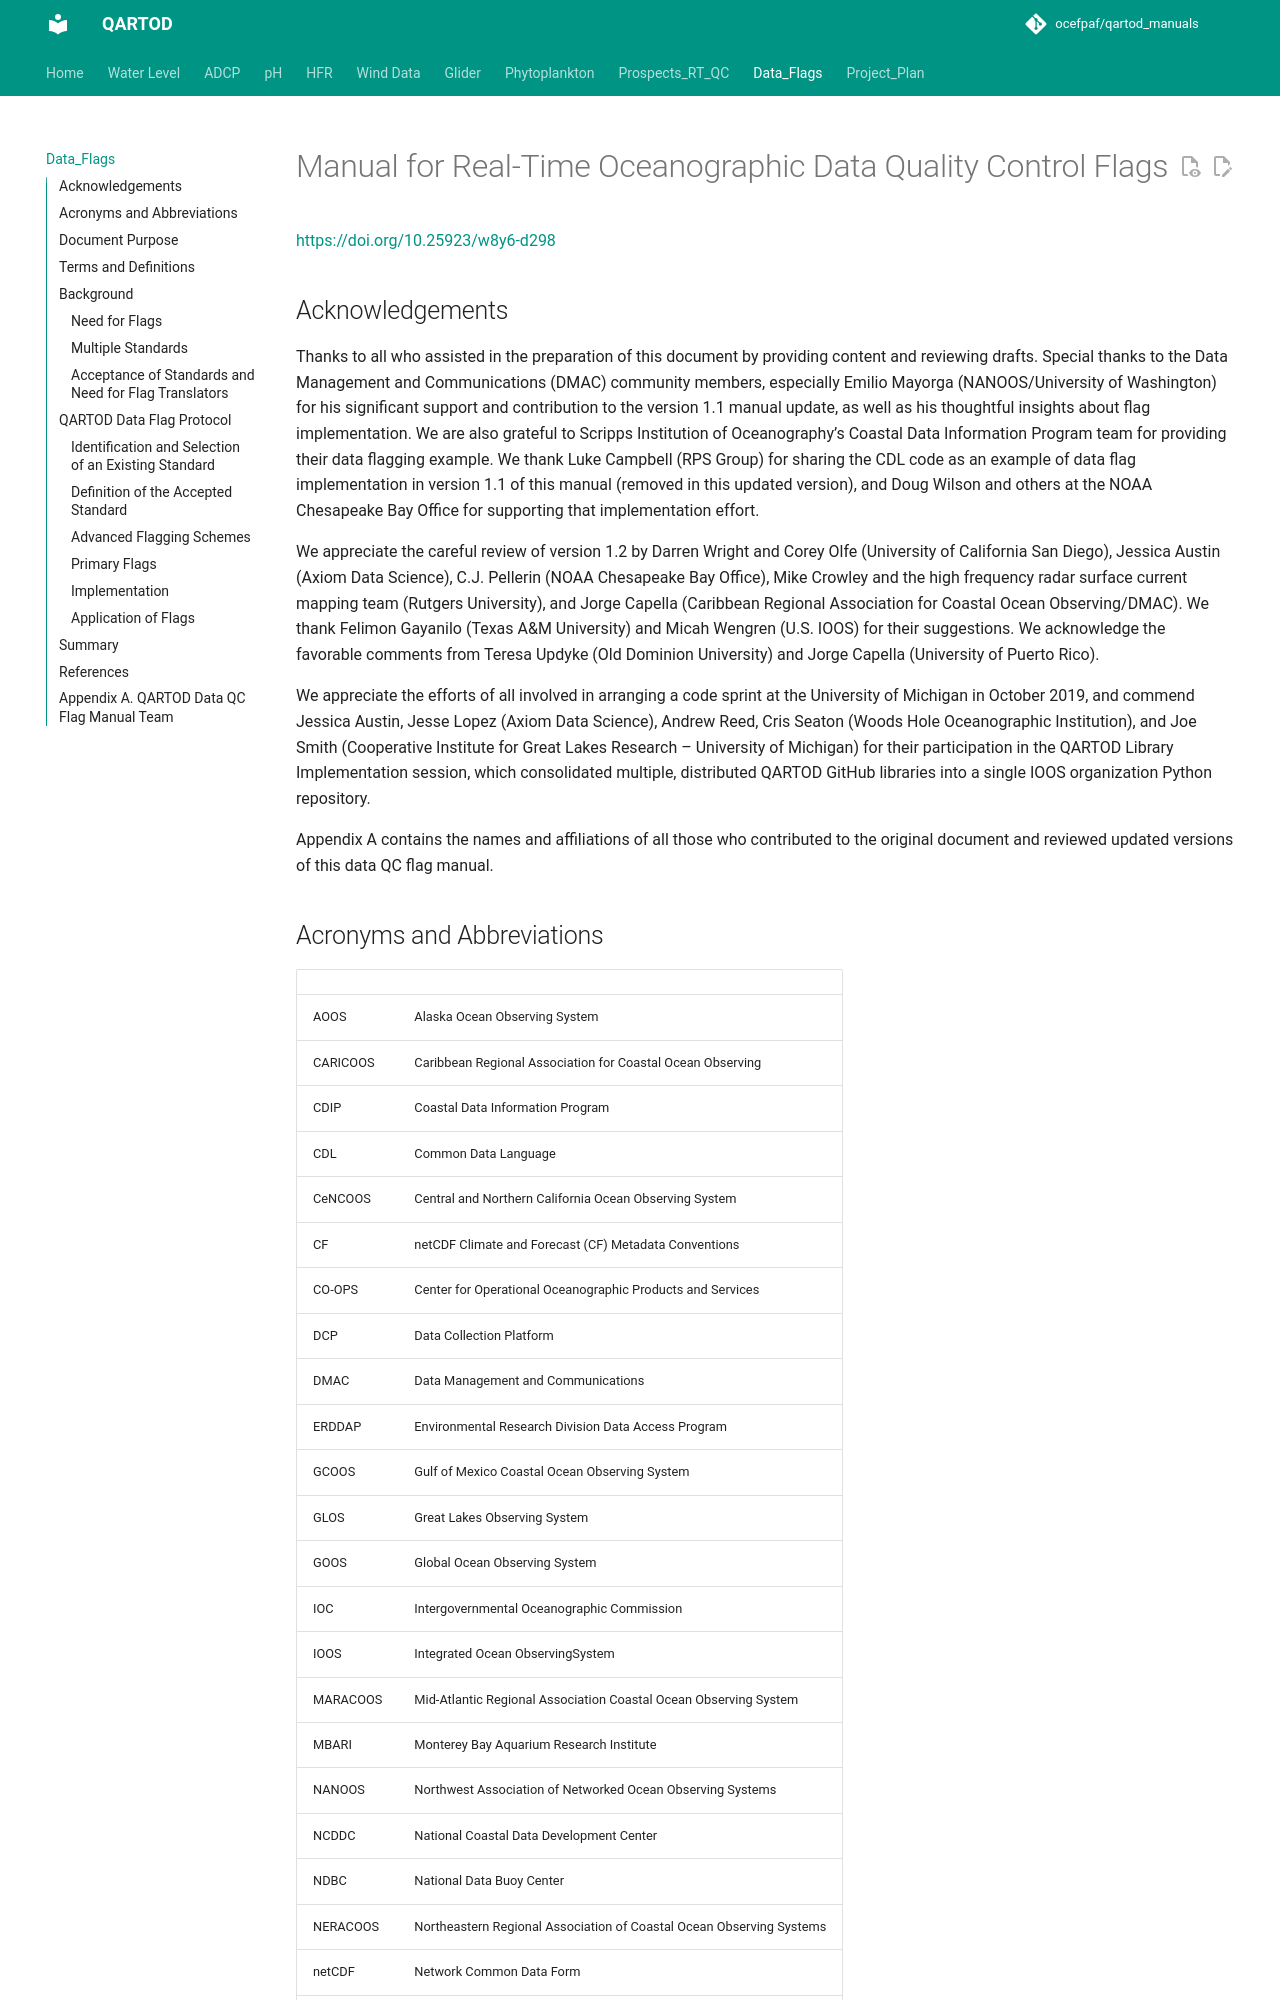

repository: ioos/qartod_manuals · page: v0.2.4/Data_Flags/index.html · generator: mkdocs

# Manual for Real-Time Oceanographic Data Quality Control Flags

<https://doi.org/10.25923/w8y6-d298>

## Acknowledgements

Thanks to all who assisted in the preparation of this document by providing content and reviewing drafts.
Special thanks to the Data Management and Communications (DMAC) community members,
especially Emilio Mayorga (NANOOS/University of Washington) for his significant support and contribution to the version 1.1 manual update,
as well as his thoughtful insights about flag implementation.
We are also grateful to Scripps Institution of Oceanography’s Coastal Data Information Program team for providing their data flagging example.
We thank Luke Campbell (RPS Group) for sharing the CDL code as an example of data flag implementation in version 1.1 of this manual (removed in this updated version),
and Doug Wilson and others at the NOAA Chesapeake Bay Office for supporting that implementation effort.

We appreciate the careful review of version 1.2 by Darren Wright and Corey Olfe (University of California San Diego),
Jessica Austin (Axiom Data Science),
C.J. Pellerin (NOAA Chesapeake Bay Office),
Mike Crowley and the high frequency radar surface current mapping team (Rutgers University),
and Jorge Capella (Caribbean Regional Association for Coastal Ocean Observing/DMAC).
We thank Felimon Gayanilo (Texas A&M University) and Micah Wengren (U.S. IOOS) for their suggestions.
We acknowledge the favorable comments from Teresa Updyke (Old Dominion University) and Jorge Capella (University of Puerto Rico).

We appreciate the efforts of all involved in arranging a code sprint at the University of Michigan in October 2019,
and commend Jessica Austin,
Jesse Lopez (Axiom Data Science),
Andrew Reed,
Cris Seaton (Woods Hole Oceanographic Institution),
and Joe Smith (Cooperative Institute for Great Lakes Research – University of Michigan) for their participation in the QARTOD Library Implementation session,
which consolidated multiple,
distributed QARTOD GitHub libraries into a single IOOS organization Python repository.

Appendix A contains the names and affiliations of all those who contributed to the original document and reviewed updated versions of this data QC flag manual.
